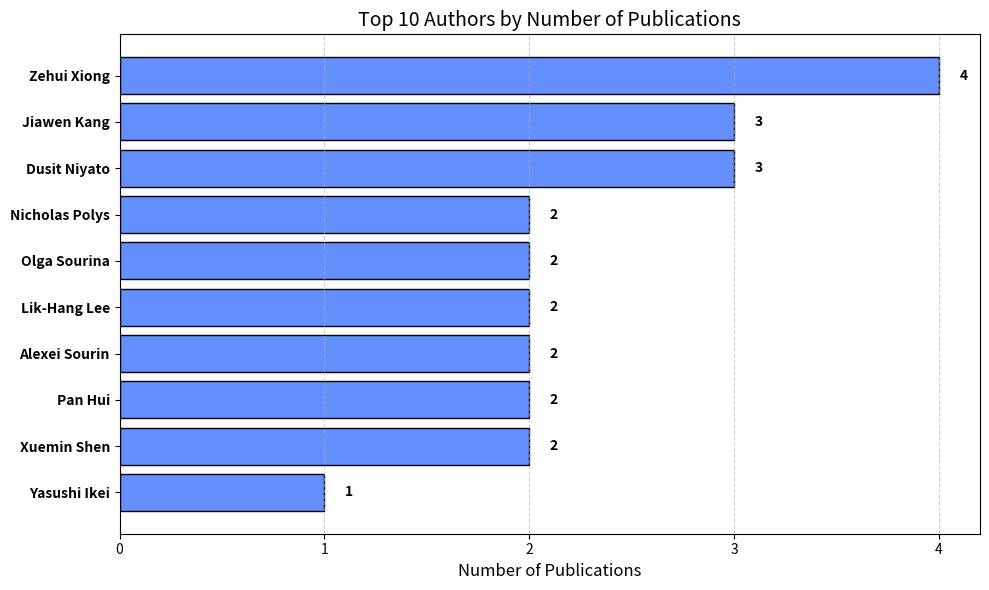

This chart was generated by the following Python code:
import matplotlib.pyplot as plt
import matplotlib.ticker as ticker
import pandas as pd

# Dati unificati: autore e numero di pubblicazioni
data = [
    {"Author": "Zehui Xiong", "Publications": 4},
    {"Author": "Jiawen Kang", "Publications": 3},
    {"Author": "Dusit Niyato", "Publications": 3},
    {"Author": "Nicholas Polys", "Publications": 2},
    {"Author": "Olga Sourina", "Publications": 2},
    {"Author": "Lik-Hang Lee", "Publications": 2},
    {"Author": "Alexei Sourin", "Publications": 2},
    {"Author": "Pan Hui", "Publications": 2},
    {"Author": "Xuemin Shen", "Publications": 2},
    {"Author": "Yasushi Ikei", "Publications": 1}
]

# Creazione del DataFrame direttamente dalla struttura unificata
df = pd.DataFrame(data)

# Colore delle barre
color = "#648FFF"

# Creazione del grafico
plt.figure(figsize=(10, 6))
bars = plt.barh(df["Author"], df["Publications"],
                color=color, edgecolor='black', linewidth=1)
plt.title("Top 10 Authors by Number of Publications", fontsize=14)
plt.xlabel("Number of Publications", fontsize=12)
plt.gca().invert_yaxis()
plt.grid(axis='x', linestyle='--', alpha=0.6)

plt.gca().xaxis.set_major_locator(ticker.MaxNLocator(integer=True))

# Etichette accanto alle barre in grassetto
for bar in bars:
    width = bar.get_width()
    plt.text(width + 0.1, bar.get_y() + bar.get_height()/2,
             str(int(width)), va='center', ha='left',
             fontsize=10, weight='bold')

# Etichette asse Y in grassetto
plt.yticks(fontsize=10, weight='bold')

plt.tight_layout()
plt.savefig("Figure3_final_corrected.pdf", format='pdf')
plt.show()